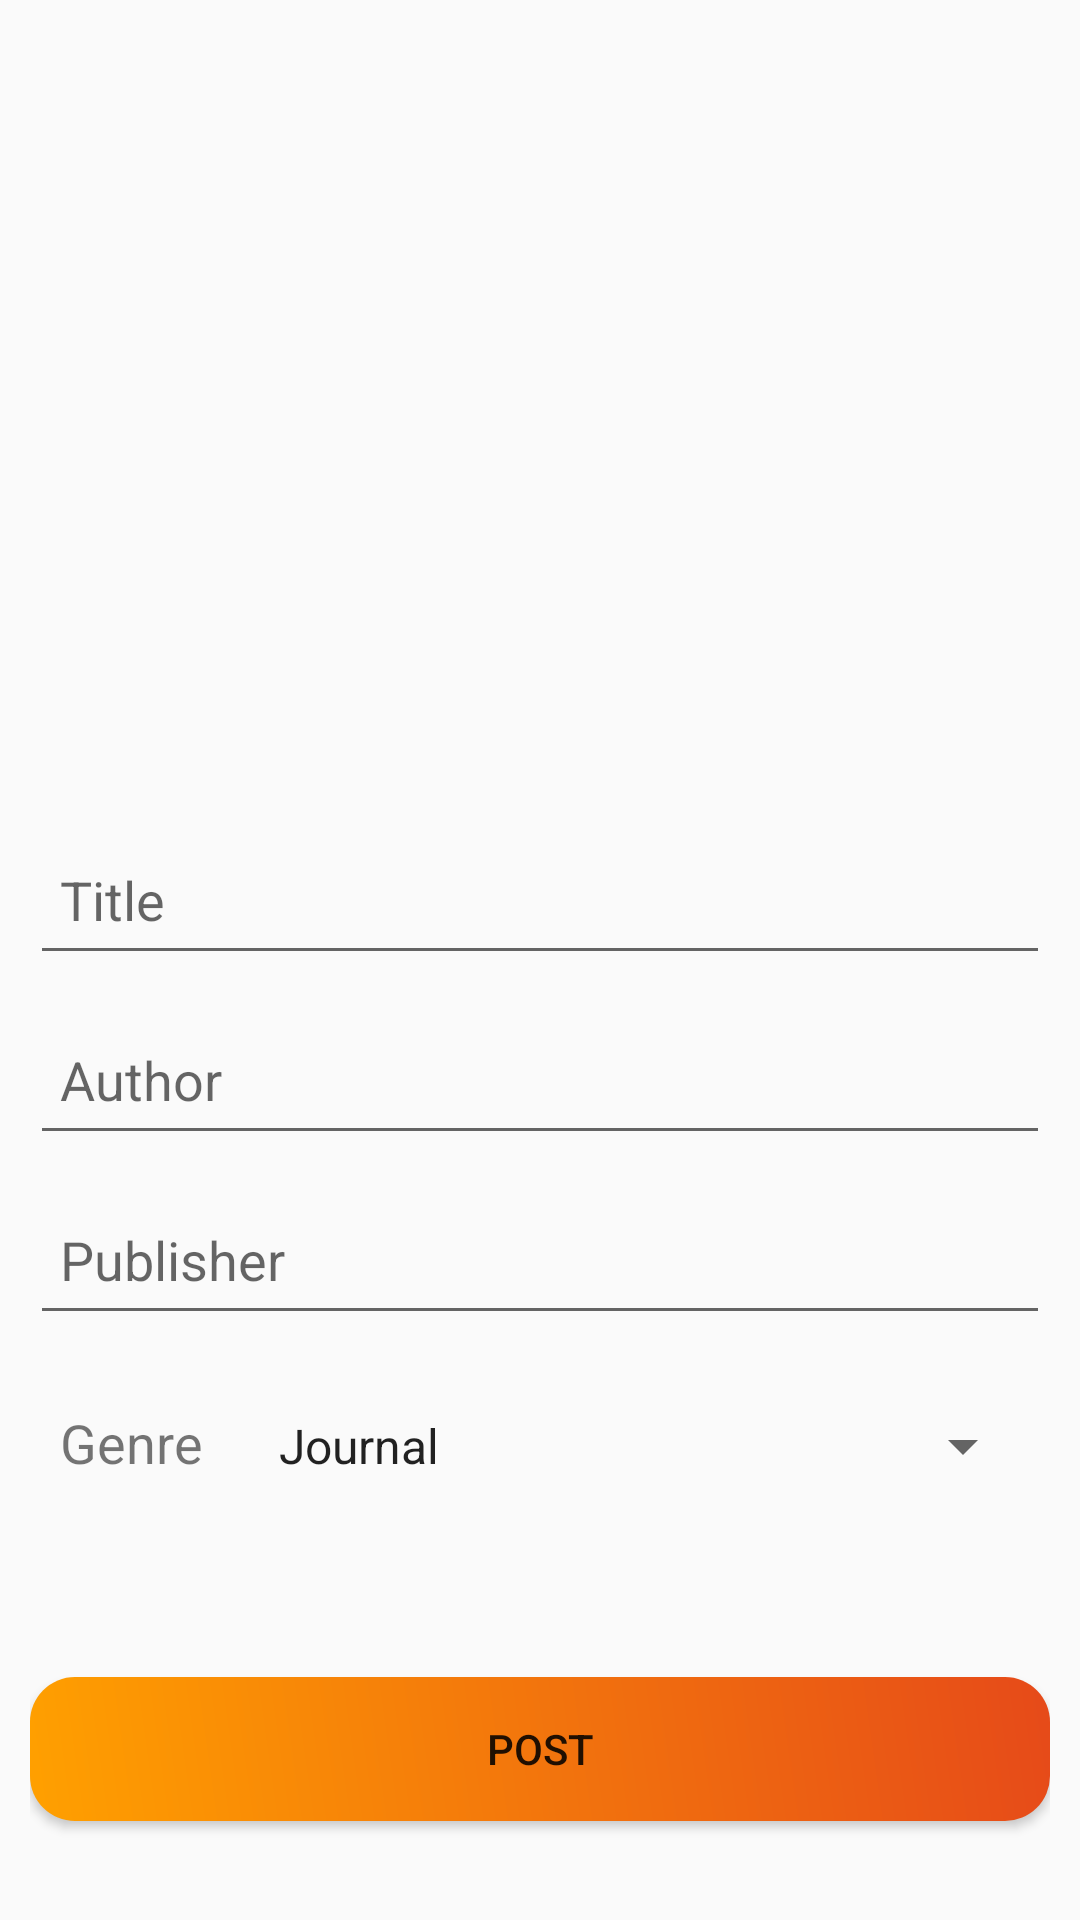

Write the Android layout XML for this screen, with the resource values it uses.
<!-- AndroidManifest.xml: application theme AppTheme -->
<!-- res/layout/activity_post.xml -->
<?xml version="1.0" encoding="utf-8"?>
<RelativeLayout xmlns:android="http://schemas.android.com/apk/res/android"
    xmlns:app="http://schemas.android.com/apk/res-auto"
    xmlns:tools="http://schemas.android.com/tools"
    android:layout_width="match_parent"
    android:layout_height="match_parent"
    android:padding="10dp"
    tools:context=".PostActivity">
    <ImageView
        android:id="@+id/imageview"
        android:layout_width="match_parent"
        android:background="@drawable/back"
        android:layout_height="200dp"/>
<EditText
    android:id="@+id/title"
    android:layout_marginTop="65dp"
    android:layout_width="match_parent"
    android:layout_height="50dp"
    android:layout_below="@id/imageview"
    android:padding="10dp"
    android:hint="Title"/>
    <EditText
        android:id="@+id/author"
        android:layout_width="match_parent"
        android:layout_height="50dp"
        android:layout_marginTop="10dp"
        android:layout_below="@id/title"
        android:padding="10dp"
        android:hint="Author"/>
    <EditText
        android:id="@+id/publisher"
        android:layout_width="match_parent"
        android:layout_height="50dp"
        android:layout_marginTop="10dp"
        android:layout_below="@id/author"
        android:padding="10dp"
        android:hint="Publisher"/>
    <LinearLayout
        android:id="@+id/ll"
        android:layout_width="match_parent"
        android:layout_height="wrap_content"
        android:layout_marginTop="10dp"
        android:layout_below="@id/publisher"
        android:padding="5dp"
        android:orientation="horizontal">
        <TextView
            android:layout_width="70dp"
            android:layout_height="wrap_content"
            android:textSize="18sp"
            android:padding="5dp"
            android:text="Genre"/>
        <Spinner
            android:id="@+id/spinner"
            android:layout_width="match_parent"
            android:spinnerMode="dropdown"
            android:entries="@array/genres"
            android:layout_height="44dp" />
    </LinearLayout>

    <Button
        android:id="@+id/post"
        android:layout_width="match_parent"
        android:layout_height="wrap_content"
        android:text="Post"

        android:background="@drawable/bg2"
        android:layout_marginTop="50dp"
        android:layout_below="@id/ll"/>
</RelativeLayout>
<!-- resources referenced by this layout -->
<resources>
  <string-array name="genres">
          <item name="journals">Journal</item>
          <item name="fiction">Fiction</item>
          <item name="educational">Educational</item>
      </string-array>
  <!-- drawable bg2 (drawable) -->
  <?xml version="1.0" encoding="utf-8"?>
  <shape xmlns:android="http://schemas.android.com/apk/res/android">
  <corners android:radius="15dp"/>
      <gradient
          android:startColor="#FFA000"
          android:endColor="#E64A19"
          android:angle="45"/>
  </shape>
  <style name="AppTheme" parent="Theme.AppCompat.Light.DarkActionBar">
          
          <item name="colorPrimary">@color/colorPrimary</item>
          <item name="colorPrimaryDark">@color/colorPrimaryDark</item>
          <item name="colorAccent">#000</item>
      </style>
  <color name="colorPrimary">#0288D1</color>
  <color name="colorPrimaryDark">#0067A2</color>
</resources>
